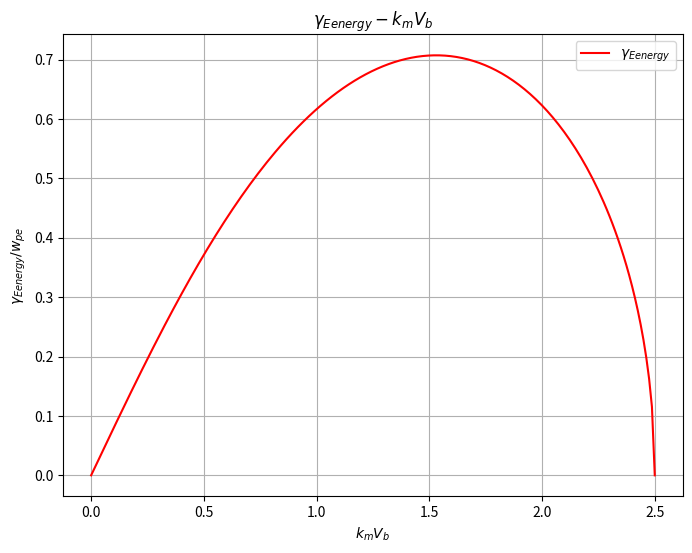

The script that saved this image:
import numpy as np
import matplotlib.pyplot as plt

# 定义函数
def func_plus(x):
    return x**2 + 0.5 + 0.5 * np.sqrt(8*x**2 + 1)

def func_minus(x):
    return x**2 + 0.5 - 0.5 * np.sqrt(8*x**2 + 1)

# 创建x轴坐标范围
x = np.linspace(0, 1, 200)  # 根据需要调整范围和点数

# 计算对应的y值
y_plus = func_plus(x)
#y_minus = func_minus(x)
#y_minus = abs(func_minus(x))**0.5   #gamma
y_minus = 2*abs(func_minus(x))**0.5   #gamma energy

# 绘制图形
plt.figure(figsize=(8, 6))  # 设置图形大小
#plt.plot(x, y_plus, label=r'$y = x^2 + \frac{1}{2} + \frac{1}{2}\sqrt{8x^2+1}$', color='blue')
plt.plot(x*2.5, y_minus, label=r'$\gamma_{Eenergy} $', color='red')

plt.xlabel(r'$k_m V_b$')
plt.ylabel(r'$\gamma_{Eenergy} /w_{pe}$')
plt.title(r'$\gamma_{Eenergy} -k_m V_b$')
plt.legend()
plt.grid(True)
plt.show()